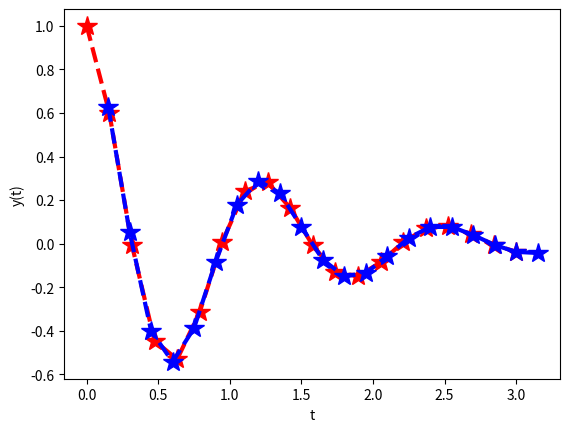

Python code for this plot:
# -*- coding: utf-8 -*-
"""
Created on Sun Sep 15 17:28:40 2013

@author: jschulz1
"""
import numpy as np  # NumPy (multidimensional arrays, linear algebra, ...)
import scipy as sp  # SciPy (signal and image processing library)
from scipy.integrate import odeint
from scipy.integrate import ode
import matplotlib as mpl         # Matplotlib (2D/3D plotting library)
import matplotlib.pyplot as plt  # Matplotlib's pyplot: MATLAB-like syntax
from mpl_toolkits.mplot3d import Axes3D

from pylab import *              # Matplotlib's pylab interface

def rechte_seite1(y,t):
    """rechte_seite1   ODE Beispiel
       z  =rechte_seite1(t,y)"""
    return -y -5*exp(-t)*sin(5*t)


tspan =  linspace(0,3,20)
aw = 1
y = odeint(rechte_seite1,aw,tspan,printmessg=True,full_output=False)
figure()
plot(tspan,y,'r*--',linewidth=3,markersize=15)
xlabel('t'), ylabel('y(t)')

r = ode(lambda t,y: -y -5*exp(-t)*sin(5*t))
r.set_initial_value(aw, 0)
r.set_integrator('vode')
tmax = 3
dt = 0.15
t=[]
y=[]
while r.successful() and r.t < tmax:
    r.integrate(r.t+dt)
    t.append(r.t)
    y.append(r.y)

plot(t,y,'b*--',linewidth=3,markersize=15)
xlabel('t'), ylabel('y(t)')
show()